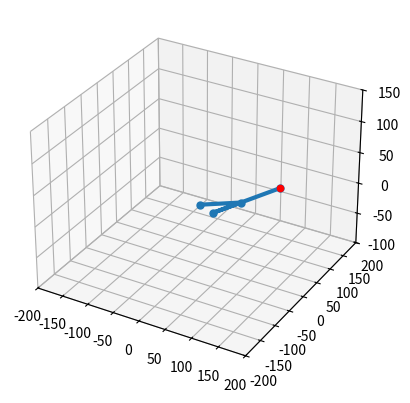

Write the Python code that produced this figure.
import matplotlib.pyplot as plt
from mpl_toolkits.mplot3d import Axes3D
import numpy as np
import math

# Arm segment lengths
L1 = 70  # Coxa
L2 = 50  # Femur
L3 = 120 # Tibia

# Inverse kinematics (simplified for plotting)
def inverse_kinematics(x, y, z):
    theta_coxa = math.atan2(y, x)
    horizontal = math.sqrt(x**2 + y**2) - L1
    d = math.sqrt(horizontal**2 + z**2)
    
    # Triangle feasibility check
    if d > (L2 + L3): d = L2 + L3
    if d < abs(L2 - L3): d = abs(L2 - L3)
    
    theta_tibia = math.pi - math.acos((L2**2 + L3**2 - d**2) / (2 * L2 * L3))
    angle_a = math.atan2(z, horizontal)
    angle_b = math.acos((L2**2 + d**2 - L3**2) / (2 * L2 * d))
    theta_femur = angle_a + angle_b

    return theta_coxa, theta_femur, theta_tibia

# Forward kinematics to compute joint positions for plotting
def get_leg_points(theta_coxa, theta_femur, theta_tibia):
    # Base
    p0 = np.array([0, 0, 0])
    
    # Coxa endpoint
    p1 = np.array([
        L1 * math.cos(theta_coxa),
        L1 * math.sin(theta_coxa),
        0
    ])
    
    # Femur endpoint
    p2 = p1 + np.array([
        L2 * math.cos(theta_coxa) * math.cos(theta_femur),
        L2 * math.sin(theta_coxa) * math.cos(theta_femur),
        L2 * math.sin(theta_femur)
    ])
    
    # Tibia endpoint
    total_angle = theta_femur + theta_tibia
    p3 = p2 + np.array([
        L3 * math.cos(theta_coxa) * math.cos(total_angle),
        L3 * math.sin(theta_coxa) * math.cos(total_angle),
        L3 * math.sin(total_angle)
    ])
    
    return [p0, p1, p2, p3]

def display_simulation():
    # Animate over time
    fig = plt.figure()
    ax = fig.add_subplot(111, projection='3d')
    ax.set_xlim(-200, 200)
    ax.set_ylim(-200, 200)
    ax.set_zlim(-100, 150)
    ax.set_xlabel('X')
    ax.set_ylabel('Y')
    ax.set_zlabel('Z')

    # Generate circular motion of foot target
    times = np.linspace(0, 2*np.pi, 100)
    for t in times:
        x = 80 + 30 * math.cos(t)
        y = 80 + 30 * math.sin(t)
        z = 20 + 10 * math.sin(2*t)
        
        theta_coxa, theta_femur, theta_tibia = inverse_kinematics(x, y, z)
        points = get_leg_points(theta_coxa, theta_femur, theta_tibia)
        
        # DEBUGGING STATEMENTS
        print(f"(x,y,z): {x:.2f}, {y:.2f}, {z:.2f}")
        print(f"(Coxa, Femur, Tibia): {math.degrees(theta_coxa):.2f}°, {math.degrees(theta_femur):.2f}°, {math.degrees(theta_tibia):.2f}°")
        print("")

        xs, ys, zs = zip(*points)
        
        ax.cla()
        ax.set_xlim(-200, 200)
        ax.set_ylim(-200, 200)
        ax.set_zlim(-100, 150)
        ax.plot(xs, ys, zs, marker='o', linewidth=3, markersize=5)
        ax.scatter(x, y, z, color='red')  # target point
        plt.pause(0.05)

    plt.show()

# Main
display_simulation()